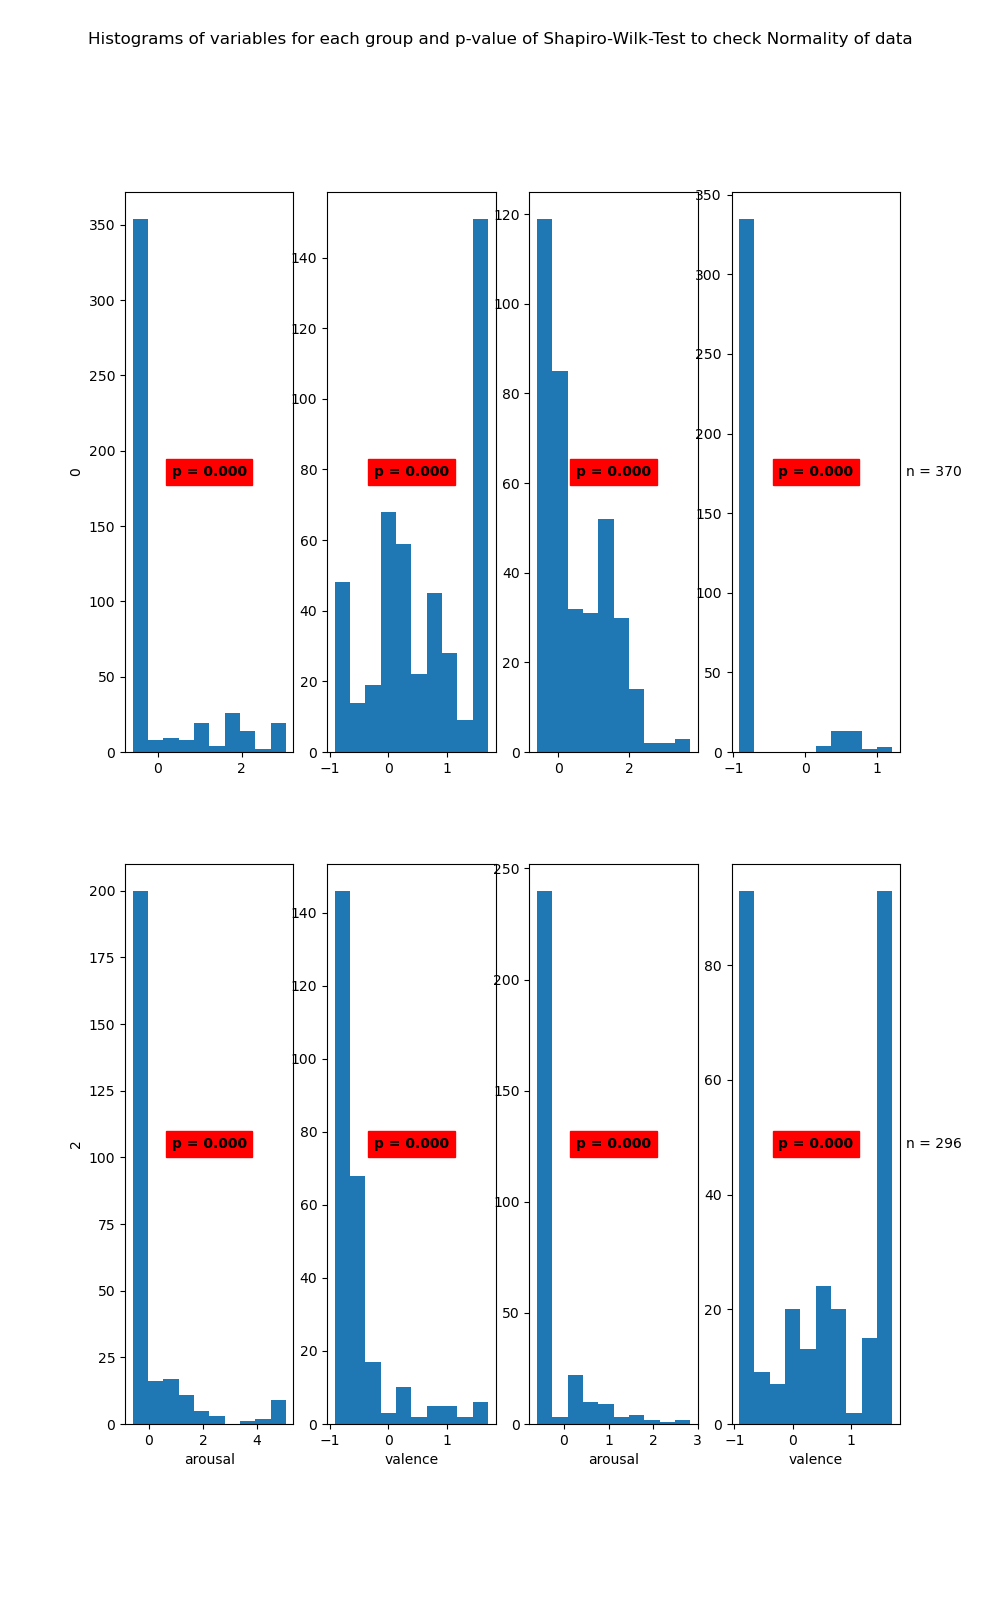

The data file committed next to this chart (first rows):
State	Variable	Statistic	Samples	p-value	Significance
0	arousal	0.56	463	0.0	True
0	valence	0.9	463	0.0	True
1	arousal	0.9	370	0.0	True
1	valence	0.35	370	0.0	True
2	arousal	0.53	264	0.0	True
2	valence	0.68	264	0.0	True
3	arousal	0.5	296	0.0	True
3	valence	0.83	296	0.0	True
